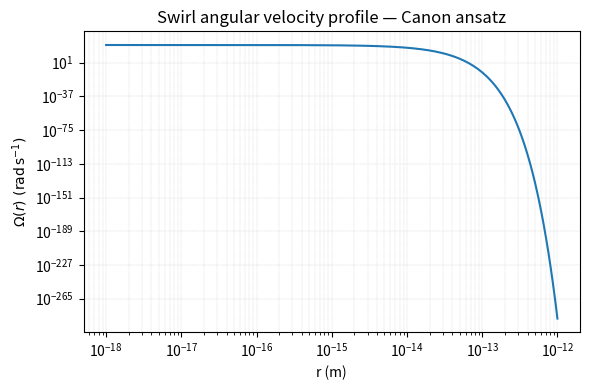
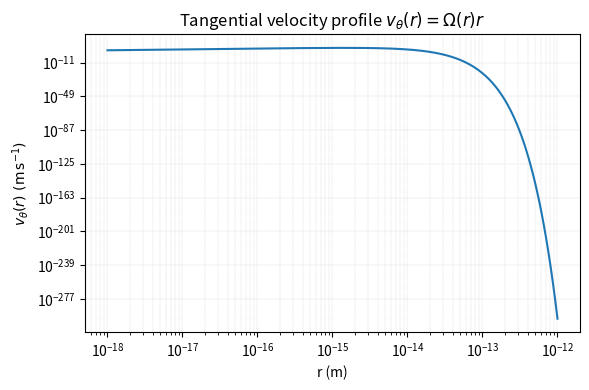
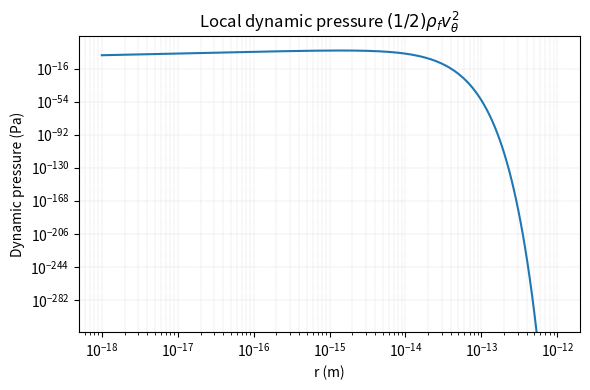
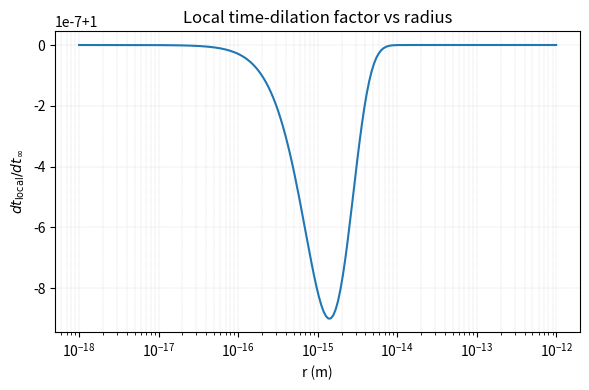

The matplotlib source for these figures, in order:
#!/usr/bin/env python3
"""
regen_sst_plots.py
Regenerate canonical SST / Swirl-String Theory profiles (Omega, v_theta, dynamic pressure, time dilation)
Created for: Omar Iskandarani — SST Canon v0.3.1

Dependencies:
    pip install numpy matplotlib pandas

Usage:
    python regen_sst_plots.py
    # optional args:
    python regen_sst_plots.py --outdir ./figs --rmin 1e-18 --rmax 1e-12 --npts 300
"""

from pathlib import Path
import argparse
import numpy as np
import pandas as pd
import matplotlib
# Use 'Agg' backend for headless servers if needed:
matplotlib.use("Agg")
import matplotlib.pyplot as plt

# -----------------------
# Canonical constants (SST Canon v0.3.1)
# -----------------------
VS = 1.09384563e6         # |v_{circlearrowleft}|, m/s
RC = 1.40897017e-15       # r_c, m
RHO_F = 7.0e-7            # rho_f, kg/m^3
ALPHA = 7.29735e-3        # fine structure (approx)
PHI = (1.0 + 5.0**0.5) / 2.0
C = 2.99792e8             # speed of light (canonical), m/s

# -----------------------
# Profiles
# -----------------------
def make_radial_grid(rmin=1e-18, rmax=1e-12, n=200):
    return np.logspace(np.log10(rmin), np.log10(rmax), n)

def omega_profile(r, vs=VS, rc=RC):
    """Omega(r) = (vs / rc) * exp(-r/rc)"""
    return (vs / rc) * np.exp(-r / rc)

def v_theta_profile(r, omega):
    """v_theta(r) = Omega(r) * r"""
    return omega * r

def dynamic_pressure(rho, v_theta):
    """0.5 * rho * v_theta^2 (Pa = J/m^3)"""
    return 0.5 * rho * (v_theta**2)

def energy_density_prefactor(alpha=ALPHA, phi=PHI):
    """Master prefactor 4/(alpha*phi)"""
    return 4.0 / (alpha * phi)

def energy_density_local(rho, v_theta, alpha=ALPHA, phi=PHI):
    pref = energy_density_prefactor(alpha, phi)
    return pref * 0.5 * rho * (v_theta**2)

def time_dilation_factor(v_theta, c=C):
    """dt_local/dt_inf = sqrt(max(0, 1 - v^2/c^2))"""
    arg = 1.0 - (v_theta**2) / (c**2)
    # numerical safety
    arg = np.maximum(arg, 0.0)
    return np.sqrt(arg)

# -----------------------
# I/O / plotting helpers
# -----------------------
def save_line_plot(x, y, xlabel, ylabel, title, outpath,
                   xscale="log", yscale="log", figsize=(6,4)):
    plt.figure(figsize=figsize)
    if xscale == "log":
        plt.xscale("log")
    if yscale == "log":
        plt.yscale("log")
    plt.plot(x, y)
    plt.xlabel(xlabel)
    plt.ylabel(ylabel)
    plt.title(title)
    plt.grid(True, which="both", linestyle=":", linewidth=0.3)
    plt.tight_layout()
    # save multiple formats
    outpath = Path(outpath)
    outpath.parent.mkdir(parents=True, exist_ok=True)
    plt.savefig(outpath.with_suffix(".png"), dpi=300)
    plt.savefig(outpath.with_suffix(".pdf"))
    plt.savefig(outpath.with_suffix(".svg"))
    plt.close()

# -----------------------
# Main regeneration routine
# -----------------------
def regen_plots(outdir=".", rmin=1e-18, rmax=1e-12, npts=200):
    outdir = Path(outdir)
    outdir.mkdir(parents=True, exist_ok=True)

    r = make_radial_grid(rmin, rmax, npts)
    Omega = omega_profile(r)
    v_theta = v_theta_profile(r, Omega)
    p_dyn = dynamic_pressure(RHO_F, v_theta)
    e_local = energy_density_local(RHO_F, v_theta)
    td = time_dilation_factor(v_theta)

    # SAVE plots (same names as I used in the session)
    save_line_plot(r, Omega,
                   xlabel="r (m)",
                   ylabel=r"$\Omega(r)\ \mathrm{(rad\,s^{-1})}$",
                   title="Swirl angular velocity profile — Canon ansatz",
                   outpath=outdir / "omega_profile")
    save_line_plot(r, np.abs(v_theta),
                   xlabel="r (m)",
                   ylabel=r"$v_\theta(r)\ \mathrm{(m\,s^{-1})}$",
                   title=r"Tangential velocity profile $v_\theta(r)=\Omega(r)r$",
                   outpath=outdir / "vtheta_profile")
    save_line_plot(r, p_dyn,
                   xlabel="r (m)",
                   ylabel="Dynamic pressure (Pa)",
                   title=r"Local dynamic pressure $(1/2)\rho_f v_\theta^2$",
                   outpath=outdir / "pressure_profile")
    # time dilation: linear y makes sense for values near 1
    plt.figure(figsize=(6,4))
    plt.xscale("log")
    plt.plot(r, td)
    plt.xlabel("r (m)")
    plt.ylabel(r"$dt_{\rm local}/dt_{\infty}$")
    plt.title("Local time-dilation factor vs radius")
    plt.grid(True, which="both", linestyle=":", linewidth=0.3)
    plt.tight_layout()
    td_out = outdir / "time_dilation_profile"
    plt.savefig(td_out.with_suffix(".png"), dpi=300)
    plt.savefig(td_out.with_suffix(".pdf"))
    plt.savefig(td_out.with_suffix(".svg"))
    plt.close()

    # Save CSV with sample rows (same 12-point sample as session)
    sample_idx = np.linspace(0, len(r)-1, 12, dtype=int)
    df = pd.DataFrame({
        "r_m": r[sample_idx],
        "Omega_rad_s": Omega[sample_idx],
        "v_theta_m_s": v_theta[sample_idx],
        "dynamic_pressure_Pa": p_dyn[sample_idx],
        "energy_density_J_m3": e_local[sample_idx],
        "time_dilation": td[sample_idx]
    })
    csv_path = outdir / "sst_profile_samples.csv"
    df.to_csv(csv_path, index=False)

    # Return paths for convenience
    return {
        "omega": outdir / "omega_profile.png",
        "vtheta": outdir / "vtheta_profile.png",
        "pressure": outdir / "pressure_profile.png",
        "time_dilation": outdir / "time_dilation_profile.png",
        "csv": csv_path
    }

# -----------------------
# CLI
# -----------------------
if __name__ == "__main__":
    parser = argparse.ArgumentParser(description="Regenerate SST canonical plots")
    parser.add_argument("--outdir", default="./figs", help="Output directory")
    parser.add_argument("--rmin", type=float, default=1e-18, help="Min radius (m)")
    parser.add_argument("--rmax", type=float, default=1e-12, help="Max radius (m)")
    parser.add_argument("--npts", type=int, default=200, help="Number of radial points")
    args = parser.parse_args()

    produced = regen_plots(outdir=args.outdir, rmin=args.rmin, rmax=args.rmax, npts=args.npts)
    print("Produced files:")
    for k, p in produced.items():
        print(f"  {k}: {p}")
